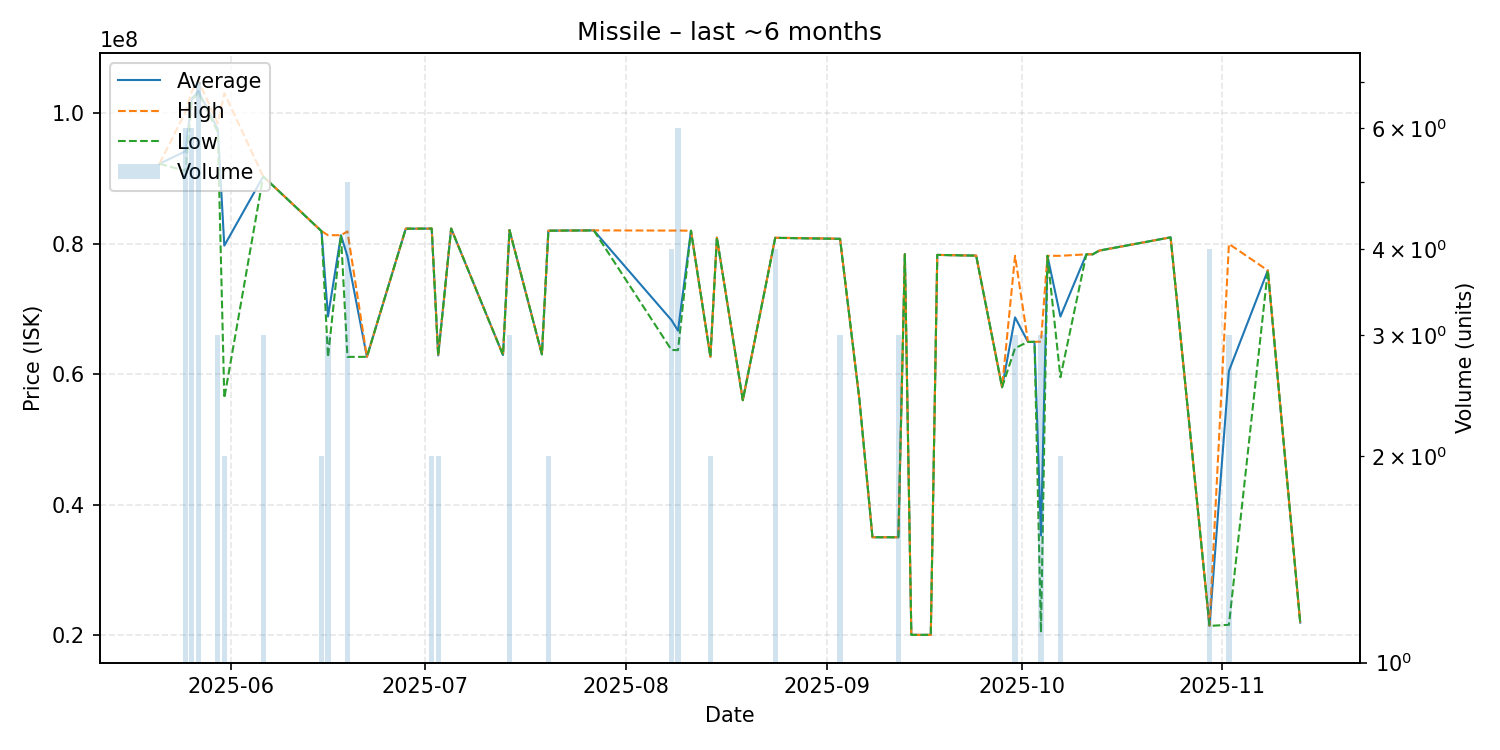

Source data for this figure (header and first rows):
date, average, highest, lowest, order_count, volume
2025-05-21, 92270000, 92270000, 92270000, 1, 1
2025-05-25, 94178333, 100200000, 91165000, 5, 6
2025-05-26, 102266667, 103400000, 102000000, 3, 6
2025-05-27, 103428571, 105000000, 103150000, 4, 7
2025-05-30, 97556667, 98450000, 97110000, 2, 3
2025-05-31, 79715000, 103100000, 56330000, 2, 2
2025-06-06, 90320000, 90320000, 90320000, 2, 3
2025-06-15, 81930000, 81940000, 81920000, 2, 2
2025-06-16, 68840000, 81310000, 62605000, 3, 3
2025-06-18, 81310000, 81310000, 81310000, 1, 1
2025-06-19, 78070000, 81890000, 62650000, 5, 5
2025-06-22, 62660000, 62660000, 62660000, 1, 1
2025-06-28, 82320000, 82320000, 82320000, 1, 1
2025-06-29, 82310000, 82310000, 82310000, 1, 1
2025-07-02, 82325000, 82330000, 82320000, 2, 2
2025-07-03, 62875000, 62880000, 62870000, 2, 2
2025-07-05, 82330000, 82330000, 82330000, 1, 1
2025-07-13, 62940000, 62940000, 62940000, 1, 1
2025-07-14, 82100000, 82105000, 82095000, 3, 3
2025-07-19, 63040000, 63040000, 63040000, 1, 1
2025-07-20, 82000000, 82000000, 82000000, 1, 2
2025-07-21, 82010000, 82010000, 82010000, 1, 1
2025-07-23, 82030000, 82030000, 82030000, 1, 1
2025-07-27, 82050000, 82050000, 82050000, 1, 1
2025-08-08, 68282500, 82020000, 63710000, 3, 4
2025-08-09, 66668333, 82030000, 63690000, 4, 6
2025-08-11, 81990000, 81990000, 81990000, 1, 1
2025-08-14, 62665000, 62670000, 62660000, 2, 2
2025-08-15, 80940000, 80940000, 80940000, 1, 1
2025-08-19, 56010000, 56010000, 56010000, 1, 1
2025-08-24, 80912500, 80925000, 80900000, 3, 4
2025-09-03, 80756667, 80780000, 80745000, 3, 3
2025-09-06, 56010000, 56010000, 56010000, 1, 1
2025-09-08, 35000000, 35000000, 35000000, 1, 1
2025-09-10, 35000000, 35000000, 35000000, 1, 1
2025-09-12, 35000000, 35000000, 35000000, 1, 3
2025-09-13, 78400000, 78400000, 78400000, 1, 1
2025-09-14, 20030000, 20030000, 20030000, 1, 1
2025-09-17, 20030000, 20030000, 20030000, 1, 1
2025-09-18, 78290000, 78290000, 78290000, 1, 1
2025-09-24, 78180000, 78180000, 78180000, 1, 1
2025-09-28, 58000000, 58000000, 58000000, 1, 1
2025-09-30, 68713333, 78150000, 63995000, 3, 3
2025-10-02, 64950000, 64950000, 64950000, 1, 1
2025-10-03, 64960000, 64960000, 64960000, 1, 1
2025-10-04, 35263333, 64990000, 20400000, 2, 3
2025-10-05, 78150000, 78150000, 78150000, 1, 1
2025-10-07, 68840000, 78150000, 59530000, 2, 2
2025-10-11, 78380000, 78380000, 78380000, 1, 1
2025-10-12, 78390000, 78390000, 78390000, 1, 1
2025-10-13, 78950000, 78950000, 78950000, 1, 1
2025-10-24, 80980000, 80980000, 80980000, 1, 1
2025-10-30, 21415000, 21420000, 21410000, 2, 4
2025-11-02, 60503333, 79970000, 21570000, 2, 3
2025-11-08, 75910000, 75910000, 75910000, 1, 1
2025-11-13, 21910000, 21910000, 21910000, 1, 1
